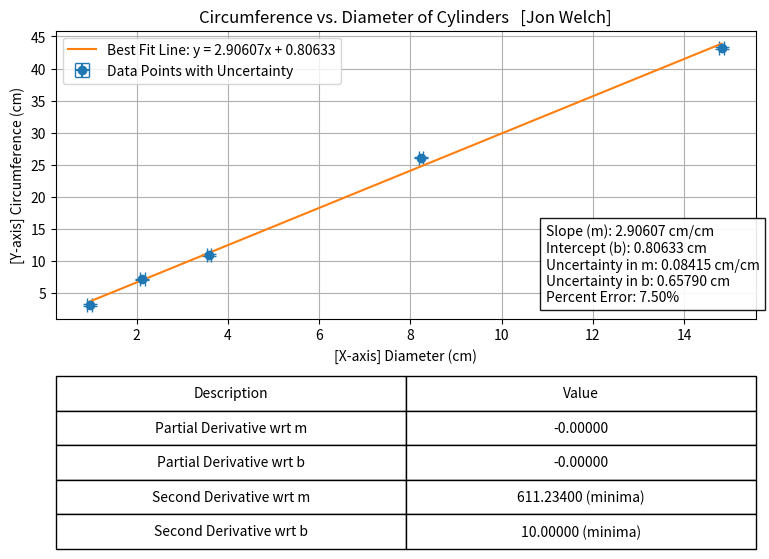

Here is the Python script that generated this plot:
##################
# Author: Jon Welch 
# PHYS-2425: Engineering Physics 1 
# Purpose: Mesurement Lab part 2
# Note: Data is related to a cylinder
# Date: [8-29-24] 
##################

import numpy as np
import matplotlib.pyplot as plt

# Data: circumference and diameter of the five cylinders [in cm and mm]
circumference = np.array([3.1, 7.1, 10.9, 26.1, 43.2])  # in cm
diameter = np.array([9.7, 21.2, 35.8, 82.3, 148.2])     # in mm

# Convert diameters to cm for CONSISTENCY [must convert]
diameter = diameter / 10  # Convert from mm to cm

# Uncertainties [replace with actual uncertainties if/when provided]
uncertainty_circumference = np.array([0.1, 0.1, 0.1, 0.1, 0.1])  # example uncertainties
uncertainty_diameter = np.array([0.05, 0.05, 0.05, 0.05, 0.05])  

# Number of data points
N = len(circumference)

# Calculate means
mean_diameter = np.mean(diameter)
mean_circumference = np.mean(circumference)

# Calculate sums needed for linear regression
sum_x = np.sum(diameter)
sum_y = np.sum(circumference)
sum_xx = np.sum(diameter ** 2)
sum_xy = np.sum(diameter * circumference)

# Setting partial derivatives to zero and solving for slope [m] and intercept [b]
m = ((N*sum_xy) - (sum_x*sum_y)) / ((N*sum_xx) - (sum_x** 2))
b = mean_circumference - (m * mean_diameter)

# Step 1: take partial derivatives and set to zero
# Partial derivatives for S = sum((y_i - (m*x_i + b))^2)

###[not working]###
#partial_derivative_m = -2 * np.sum(diameter * (circumference - (mean_circumference + mean_diameter * (diameter - mean_diameter) )))
#partial_derivative_b = -2 * np.sum(circumference - (mean_circumference + mean_diameter * (diameter - mean_diameter) ))
###
partial_derivative_m = -2 * np.sum(diameter * (circumference - (m * diameter + b)))
partial_derivative_b = -2 * np.sum(circumference - (m * diameter + b))

# Step 2: Calculate residuals [differences between observed and predicted y values]
residuals = circumference - ((m * diameter) + b)

# Step 3: Calculate standard error of the estimate [Se]
Se = np.sqrt(np.sum(residuals ** 2) / (N - 2))

# Step 4: Calculate uncertainties in slope [m] and intercept [b]
###[not working]###
#b_uncertainty = m_uncertainty * np.sqrt(np.sum(diameter** 2) / N)
###
m_uncertainty = Se / np.sqrt(np.sum( (diameter - mean_diameter)** 2) )
b_uncertainty = Se * np.sqrt( (1 / N) + (mean_diameter ** 2 / np.sum((diameter - mean_diameter) ** 2)) )

# Step 5: Check second derivatives to verify minima
second_derivative_m = 2 * sum_xx
second_derivative_b = 2 * N

# if they are minima
minima_check_m = "minima" if second_derivative_m > 0 else "not minima"
minima_check_b = "minima" if second_derivative_b > 0 else "not minima"

# Calculate percent error relative to pi
percent_error = (abs(m - np.pi) / np.pi) * 100

# Print results in the shell for verification
print(f"Partial Derivative wrt m: {partial_derivative_m:.5f}, Partial Derivative wrt b: {partial_derivative_b:.5f}")
print("zero, is expected at the minimum of the sum of squared residuals.")
print(f"Second Derivative wrt m: {second_derivative_m} ({minima_check_m}), Second Derivative wrt b: {second_derivative_b} ({minima_check_b})")
print(f"Slope (m): {m:.5f} cm/cm, Intercept (b): {b:.5f} cm")
print(f"Uncertainty in Slope: {m_uncertainty:.5f} cm/cm, Uncertainty in Intercept: {b_uncertainty:.5f} cm")
print(f"Percent Error: {percent_error:.2f}%")

# Plotting the data
plt.figure(figsize=(10, 6))
plt.errorbar(diameter, circumference, xerr=uncertainty_diameter, yerr=uncertainty_circumference, fmt='o', capsize=5, label='Data Points with Uncertainty')

# Plot the best fit line
x_fit = np.linspace(min(diameter), max(diameter), 100)
y_fit = m * x_fit + b
plt.plot(x_fit, y_fit, '-', label=f'Best Fit Line: y = {m:.5f}x + {b:.5f}')

# Labels and title
plt.xlabel('[X-axis] Diameter (cm)')
plt.ylabel('[Y-axis] Circumference (cm)')
plt.title('Circumference vs. Diameter of Cylinders   [Jon Welch]')
plt.grid(True)
plt.legend()


# Creating a table with the calculated values
table_data = [
    ['Partial Derivative wrt m', f'{partial_derivative_m:.5f}'],
    ['Partial Derivative wrt b', f'{partial_derivative_b:.5f}'],
    ['Second Derivative wrt m', f'{second_derivative_m:.5f} ({minima_check_m})'],
    ['Second Derivative wrt b', f'{second_derivative_b:.5f} ({minima_check_b})'],
]

# Add the table  # best; bbox=[0, -0.8, 1, 0.6]
table = plt.table(cellText=table_data, colLabels=['Description', 'Value'], loc='bottom', cellLoc='center', bbox=[0, -0.8, 1, 0.6])
table.auto_set_font_size(False)
table.set_fontsize(10)

# Adjust to make room for the table
plt.subplots_adjust(left=0.2, bottom=0.4)

# Text box with data on the graph
summary_text = (
    f"Slope (m): {m:.5f} cm/cm\n"
    f"Intercept (b): {b:.5f} cm\n"
    f"Uncertainty in m: {m_uncertainty:.5f} cm/cm\n"
    f"Uncertainty in b: {b_uncertainty:.5f} cm\n"
    f"Percent Error: {percent_error:.2f}%"
)
#[For data box] was[0.05, 0.05,]; Alpha was [0.7];
plt.text(0.7, 0.05, summary_text, transform=plt.gca().transAxes, fontsize=10,
         verticalalignment='bottom', bbox=dict(facecolor='white', alpha=0.9))

# Show the plot
plt.show()
